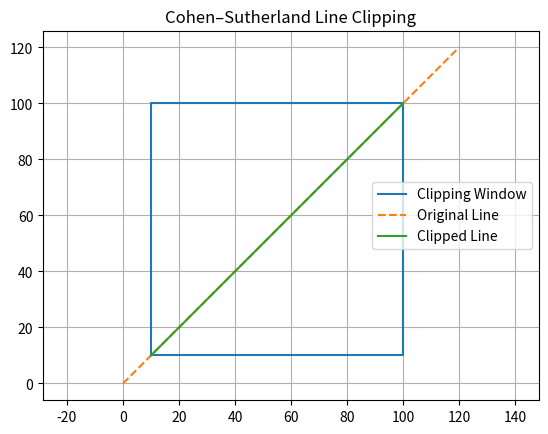

Here is the Python script that generated this plot:
# Cohen–Sutherland Line Clipping with Visualization (Simple)

import matplotlib.pyplot as plt

INSIDE = 0
LEFT = 1
RIGHT = 2
BOTTOM = 4
TOP = 8

# Function to find region code
def find_code(x, y, xmin, ymin, xmax, ymax):
    code = INSIDE

    if x < xmin:
        code += LEFT
    elif x > xmax:
        code += RIGHT

    if y < ymin:
        code += BOTTOM
    elif y > ymax:
        code += TOP

    return code


# Cohen–Sutherland algorithm
def cohen_sutherland(x1, y1, x2, y2, xmin, ymin, xmax, ymax):
    code1 = find_code(x1, y1, xmin, ymin, xmax, ymax)
    code2 = find_code(x2, y2, xmin, ymin, xmax, ymax)

    while True:
        # Case 1: Line completely inside
        if code1 == 0 and code2 == 0:
            print("Clipped Line Coordinates:")
            print(x1, y1, x2, y2)
            return x1, y1, x2, y2

        # Case 2: Line completely outside
        elif (code1 & code2) != 0:
            print("Line is completely outside the clipping window")
            return None

        # Case 3: Line partially inside
        else:
            if code1 != 0:
                code_out = code1
            else:
                code_out = code2

            if code_out & TOP:
                x = x1 + (x2 - x1) * (ymax - y1) / (y2 - y1)
                y = ymax
            elif code_out & BOTTOM:
                x = x1 + (x2 - x1) * (ymin - y1) / (y2 - y1)
                y = ymin
            elif code_out & RIGHT:
                y = y1 + (y2 - y1) * (xmax - x1) / (x2 - x1)
                x = xmax
            elif code_out & LEFT:
                y = y1 + (y2 - y1) * (xmin - x1) / (x2 - x1)
                x = xmin

            if code_out == code1:
                x1, y1 = x, y
                code1 = find_code(x1, y1, xmin, ymin, xmax, ymax)
            else:
                x2, y2 = x, y
                code2 = find_code(x2, y2, xmin, ymin, xmax, ymax)


# Function to draw window and lines
def draw(original, clipped, xmin, ymin, xmax, ymax):
    # Draw clipping window
    plt.plot(
        [xmin, xmax, xmax, xmin, xmin],
        [ymin, ymin, ymax, ymax, ymin],
        label="Clipping Window"
    )

    # Draw original line
    x1, y1, x2, y2 = original
    plt.plot([x1, x2], [y1, y2], '--', label="Original Line")

    # Draw clipped line
    if clipped is not None:
        cx1, cy1, cx2, cy2 = clipped
        plt.plot([cx1, cx2], [cy1, cy2], label="Clipped Line")

    plt.title("Cohen–Sutherland Line Clipping")
    plt.axis("equal")
    plt.grid(True)
    plt.legend()
    plt.show()


# Main program
xmin = 10
ymin = 10
xmax = 100
ymax = 100

original = (0, 0, 120, 120)

clipped = cohen_sutherland(0, 0, 120, 120, xmin, ymin, xmax, ymax)
draw(original, clipped, xmin, ymin, xmax, ymax)